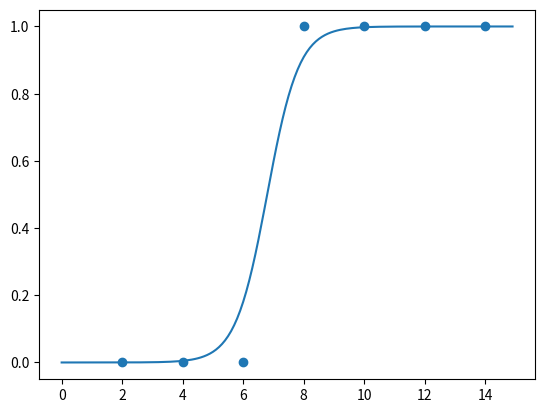

The script that saved this image:
# 이항분류 회귀분석을 이용한 이항분류
import numpy as np
import matplotlib.pyplot as plt

def sigmoid(x):
    return 1/(1 + np.exp(-x))

# x:공부한 시간/ y: 합격1, 불합격0
x = [2,4,6,8,10,12,14]
y = [0,0,0,1,1,1,1]
x_data = np.array(x)
y_data = np.array(y)
a = 0       # 기울기
b = 0       # y절편
lr = 0.05   # 학습률
epochs = 2001 # 몇 번 학습할 지
plt.scatter(x_data, y_data)
for i in range(epochs):
    for j in range(len(x_data)):
        a_diff = x_data[j] * (sigmoid(a * x_data[j] + b) - y_data[j]) # a에 대해서 미분
        b_diff = sigmoid(a * x_data[j] +b ) - y_data[j]               # b에 대해서 미분
        a = a - lr * a_diff
        b = b - lr * b_diff
    if i%100 == 0:
        print(f"epochs={i:.1f}, a={a:.4f}, b={b:.4f} ")

x_range = (np.arange(0,15,0.1))
plt.plot(np.arange(0,15,0.1)
         , np.array([sigmoid(a * x + b)for x in x_range]))
plt.show()